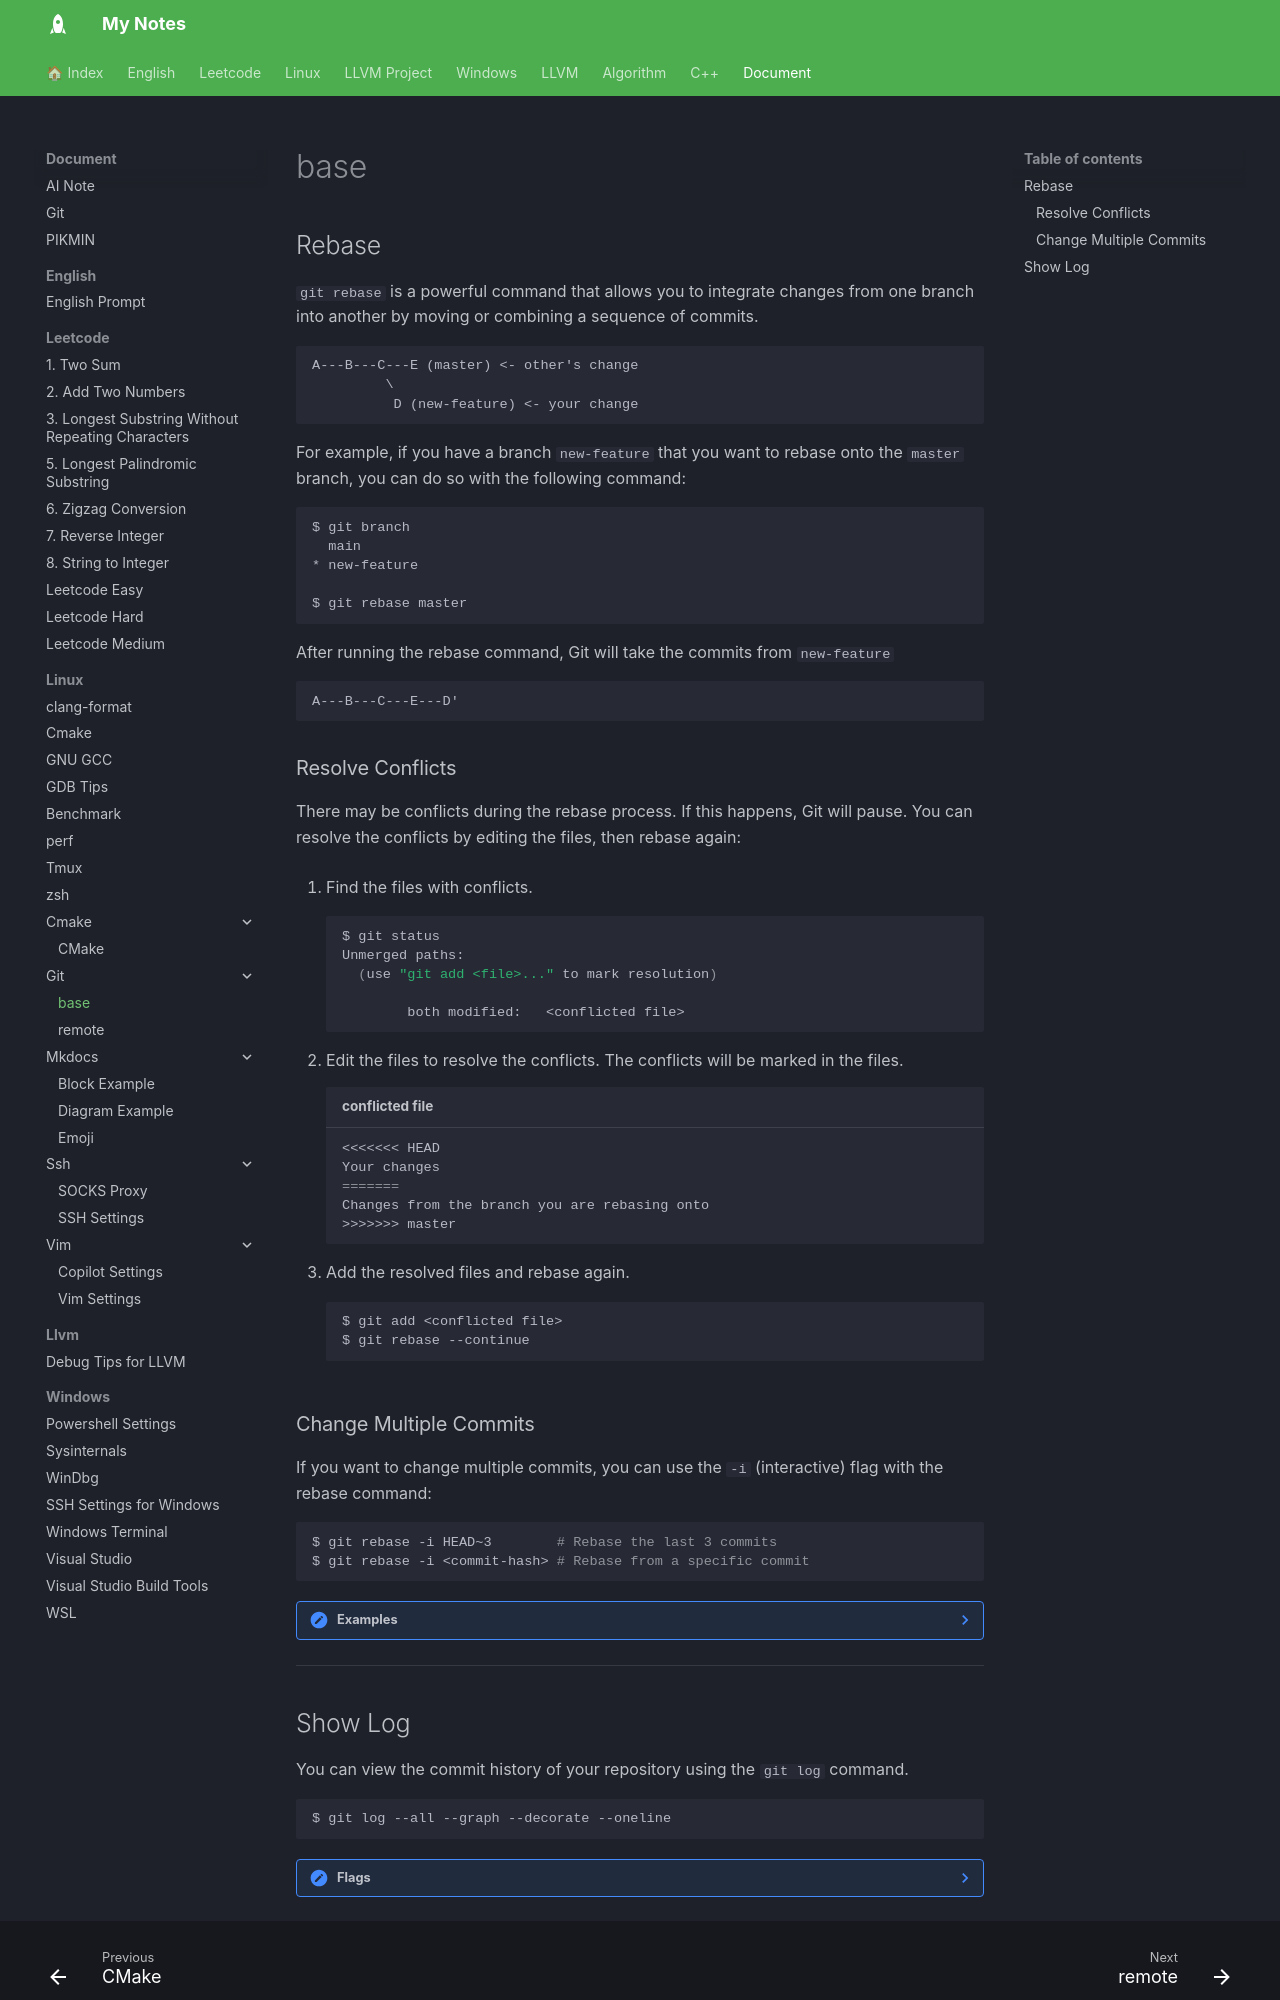

repository: jackhong12/mknote · page: document/linux/git/git_base/index.html · generator: mkdocs

# base

## Rebase

`git rebase` is a powerful command that allows you to integrate changes from
one branch into another by moving or combining a sequence of commits.

```
A---B---C---E (master) <- other's change
         \
          D (new-feature) <- your change
```

For example, if you have a branch `new-feature` that you want to rebase onto the
`master` branch, you can do so with the following command:

```bash
$ git branch
  main
* new-feature

$ git rebase master
```

After running the rebase command, Git will take the commits from `new-feature`

```
A---B---C---E---D'
```

### Resolve Conflicts

There may be conflicts during the rebase process. If this happens, Git will
pause. You can resolve the conflicts by editing the files, then rebase again:

1. Find the files with conflicts.

    ```bash
    $ git status
    Unmerged paths:
      (use "git add <file>..." to mark resolution)

            both modified:   <conflicted file>
    ```

2. Edit the files to resolve the conflicts. The conflicts will be marked in the files.

    ```diff title="conflicted file"
    <<<<<<< HEAD
    Your changes
    =======
    Changes from the branch you are rebasing onto
    >>>>>>> master
    ```

3. Add the resolved files and rebase again.

    ```bash
    $ git add <conflicted file>
    $ git rebase --continue
    ```

### Change Multiple Commits

If you want to change multiple commits, you can use the `-i` (interactive) flag
with the rebase command:

```bash
$ git rebase -i HEAD~3        # Rebase the last 3 commits
$ git rebase -i <commit-hash> # Rebase from a specific commit
```

??? note "Examples"

    For example, if you have the following commit history:

    ```bash
    22186ea --- 2cae922 --- 4de22bd --- b76d5f7 --- f167f21
    ```

    If you want to change the last three commits, you can run:
    ```bash
    $ git rebase -i 2cae922
    # or
    $ git rebase -i HEAD~3
    ```

    It will open an editor with the last three commits listed. You can choose whether to pick or drop the commits:

    ```
    pick 4de22bd <message>
    drop b76d5f7 <message>
    pick f167f21 <message>
    ```

    | Action | Description                         |
    |--------|-------------------------------------|
    | `pick` | Keep the commit as is.              |
    | `drop` | Remove the commit from the history. |

    The commit `b76d5f7` will be dropped. The commit `f167f21` will be kept and be rehashed onto the previous commit. The final history will look like this:

    ```bash
    22186ea --- 2cae922 --- 4de22bd --- 1f7bf84(f167f21)
    ```

---
